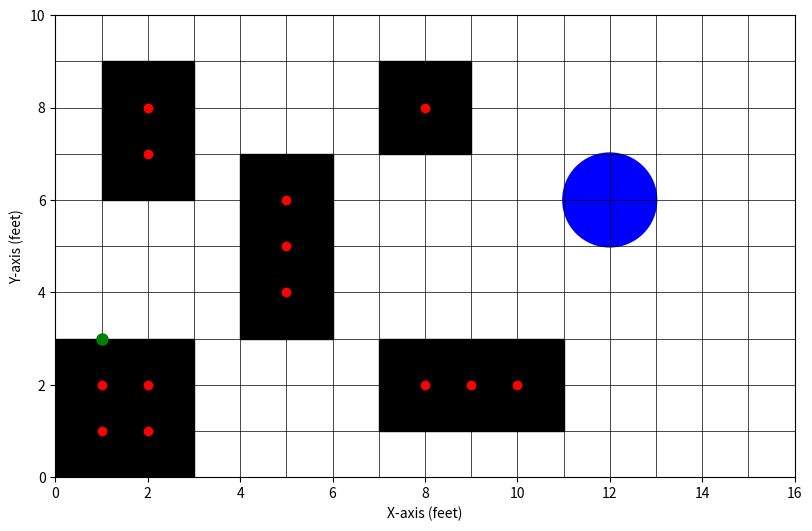

This chart was generated by the following Python code:
import math
import matplotlib.pyplot as plt
class tree:
    def __init__(self,cell_coord):
        self.cell_coord = cell_coord
        self.children = []
    

cell_len = 1 #feet
grid_height = 10  #feet
grid_width = 16 
feet_to_metres = 0.3048
robot_max_dim = 0
robot_max_dim_in_cells = robot_max_dim/cell_len
obstacle_size = 1
obstacle_size_in_cells = obstacle_size/cell_len

start_loc = (0.305, 1.219)
goal_loc_center = (3.658, 1.829)
goal_radius = 1
goal_radius_in_cells = goal_radius/cell_len

start_loc_in_feet = (int(start_loc[0]/feet_to_metres), int(start_loc[1]/feet_to_metres))
goal_loc_center_in_feet = (int(goal_loc_center[0]/feet_to_metres), int(goal_loc_center[1]/feet_to_metres))

start_loc_in_cells = (int(start_loc_in_feet[0]//cell_len), int(start_loc_in_feet[1]//cell_len))
goal_loc_center_in_cells = (int(goal_loc_center_in_feet[0]//cell_len), int(goal_loc_center_in_feet[1]//cell_len))

occupied_cells = []
#obstacles_center = [(0.61, 2.743),(0.915, 2.743),(1.219, 2.743),(1.829, 1.219),(1.829, 1.524),(1.829, 1.829), (1.829, 2.134),(2.743, 0.305),(2.743, 0.61),(2.743, 0.915),(2.743, 2.743),(3.048, 2.743),(3.353, 2.743)]
#obstacles_center_in_feet = [(int(x//feet_to_metres), int(y//feet_to_metres)) for x,y in obstacles_center]
obstacles_center_in_feet = [(1,1),(2,1),(1,2),(2,2),(2,7),(2,8),(5,4),(5,5),(5,6),(8,8),(8,2),(9,2),(10,2)]

obstacles_center_in_cells = []
for i in range(len(obstacles_center_in_feet)):
    obstacles_center_in_cells.append((int(obstacles_center_in_feet[i][0]/cell_len),int(obstacles_center_in_feet[i][1]/cell_len)))


for obstacle_center_x, obstacle_center_y in obstacles_center_in_cells:
    left_edge_obstacle = math.floor(obstacle_center_x - obstacle_size_in_cells*0.5 - robot_max_dim)
    right_edge_obstacle = math.floor(obstacle_center_x + obstacle_size_in_cells*0.5 + robot_max_dim)
    bottom_edge_obstacle = math.floor(obstacle_center_y - obstacle_size_in_cells*0.5 - robot_max_dim)
    top_edge_obstacle = math.floor(obstacle_center_y + obstacle_size_in_cells*0.5 + robot_max_dim)

    for x in range(left_edge_obstacle, right_edge_obstacle + 1):
        for y in range(bottom_edge_obstacle, top_edge_obstacle +1):
            if (x,y) not in occupied_cells:
                occupied_cells.append((x,y))













#############_______________FOR VISUALIZATION_________________________________________############################
fig, ax = plt.subplots(figsize=(10, 6))
for x in range(int(grid_width / cell_len) + 1):
    ax.plot([x * cell_len, x * cell_len], [0, grid_height], color="black", linewidth=0.5)
for y in range(int(grid_height / cell_len) + 1):
    ax.plot([0, grid_width], [y * cell_len, y * cell_len], color="black", linewidth=0.5)
for ox, oy in occupied_cells:
    occupied_square = plt.Rectangle((ox * cell_len, oy * cell_len), cell_len, cell_len, color="black")
    ax.add_patch(occupied_square)
for cx, cy in obstacles_center_in_cells:
    ax.plot(cx * cell_len, cy * cell_len, 'ro')  # scaled by cell_len to match the plot
ax.plot(start_loc_in_cells[0] * cell_len, start_loc_in_cells[1] * cell_len, 'go', markersize=8)
goal_circle = plt.Circle((goal_loc_center_in_cells[0] * cell_len, goal_loc_center_in_cells[1] * cell_len),
                         goal_radius, color="blue", fill=True, linewidth=2)
ax.add_patch(goal_circle)
ax.set_xlim(0, grid_width)
ax.set_ylim(0, grid_height)
ax.set_aspect("equal")
ax.set_xlabel("X-axis (feet)")
ax.set_ylabel("Y-axis (feet)")

plt.show()